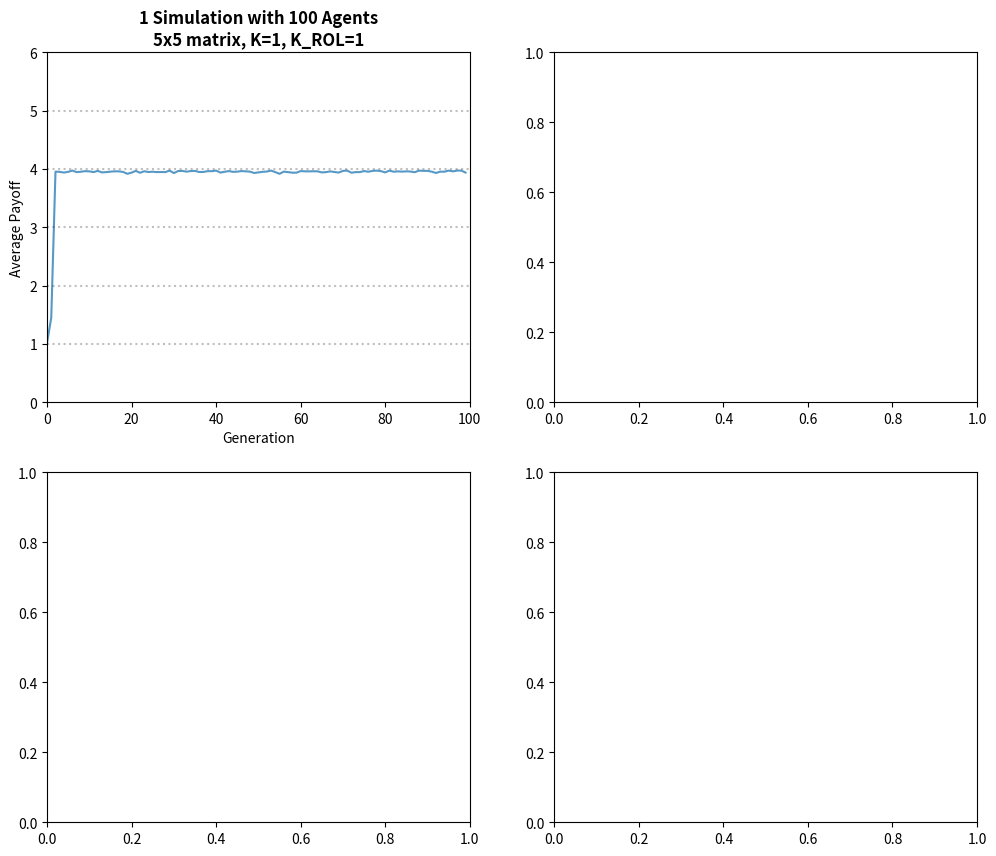

Recreate this plot in Python. (Note: this script raises an exception after producing the figure.)
import sys
import os

import numpy as np
import numpy.random as r

import matplotlib as mpl
mpl.use('Agg')

import matplotlib.pyplot as plt


N_TRY = 1
N_GEN = 100
N_POP = 100
N_OBJ = 5
N_SIG = 5


def making_f(A):
    F = np.zeros(N_POP)
    P = [A[i] / A[i].sum(1).reshape(N_OBJ, 1) for i in range(N_POP)]
    Q = [A[i] / A[i].sum(0) for i in range(N_POP)]

    for i in range(N_POP):
        fitness = 0.0
        for u in range(N_POP):
            if i == u:
                continue
            fitness += 0.5 * (P[i] * Q[u] + P[i] * Q[u]).sum()
        F[i] = fitness / (N_POP - 1)

    return F


def choosing(A, F, k):
    chosen = np.zeros((k, N_OBJ, N_SIG), 'int')
    new_f = np.zeros(k)
    f = list(F)

    if k == 1:
        i = f.index(max(f))
        A[0:N_POP] = A[i]
        F[0:N_POP] = F[i]

        return A, F

    for n in range(k):
        i = f.index(max(f))
        chosen[n] = A[i]
        new_f[n] = f[i]
        f[i] = 0.0

    for n in range(N_POP):
        new_f = np.float_(new_f) / (new_f.sum())
        chosen = r.choice(np.arange(k), N_POP, p=new_f)
        A = A[chosen]
        F = F[chosen]

    return A, F


def teaching(A, k, eps=1e-3):
    new = eps * np.ones((N_POP, N_OBJ, N_SIG))

    for n in range(N_POP):
        for i in range(N_OBJ):
            p_wrd = A[n][i] / A[n][i].sum()
            js = r.choice(np.arange(N_OBJ), k, p=p_wrd)

            for j in js:
                new[n][i][j] += 1

    return new


def simulate(gen, pop, size, k, k_rol):
    A = np.random.random((pop, size[0], size[1]))
    pts = []

    for g in range(gen):
        if g % 10 == 0:
            print('\t[%2d] ' % (g + 1), end='')

        F = making_f(A)  # fitness
        A, F = (choosing(A, F, k_rol))
        A = teaching(A, k)  # next generation

        pts.append(F.sum() / N_POP)

        print('%.3f' % pts[-1], end='')
        if g % 10 == 9:
            print()
        elif g % 5 == 4:
            print('   ', end='')
        else:
            print(' ', end='')

    return pts


def draw_simulated_graph(ax, rep, gen, agent, size, k, k_rol):

    for tr in range(rep):
        print('[TRIAL %d]' % (tr + 1))
        pts = simulate(gen, agent, size, k, k_rol)
        ax.plot(pts, ls='-', alpha=.75)

    for h in range(1, min(size) + 1):
        ax.axhline(h, ls='dotted', c='k', alpha=0.25)

    title = '%d Simulation' % rep + ('s' if rep > 1 else "") + \
            ' with %d Agent' % agent + ('s' if agent > 1 else "")
    option = '%dx%d matrix, K=%d, K_ROL=%d' % (size[0], size[1], k, k_rol)

    ax.set_title(title + '\n' + option, fontweight='bold')
    ax.set_xlabel('Generation')
    ax.set_ylabel('Average Payoff')
    ax.axis([0, gen, 0, min(size) + 1])


if __name__ == '__main__':
    fig, axes = plt.subplots(nrows=2, ncols=2)
    fig.set_size_inches(12, 10)

    for i, ax in zip([1, 4, 7, 10], axes.flat):
        print('[K=%d, K_ROL=%d]' % (i, i))
        draw_simulated_graph(ax, N_TRY, N_GEN, N_POP, (N_OBJ, N_SIG), i, i)
